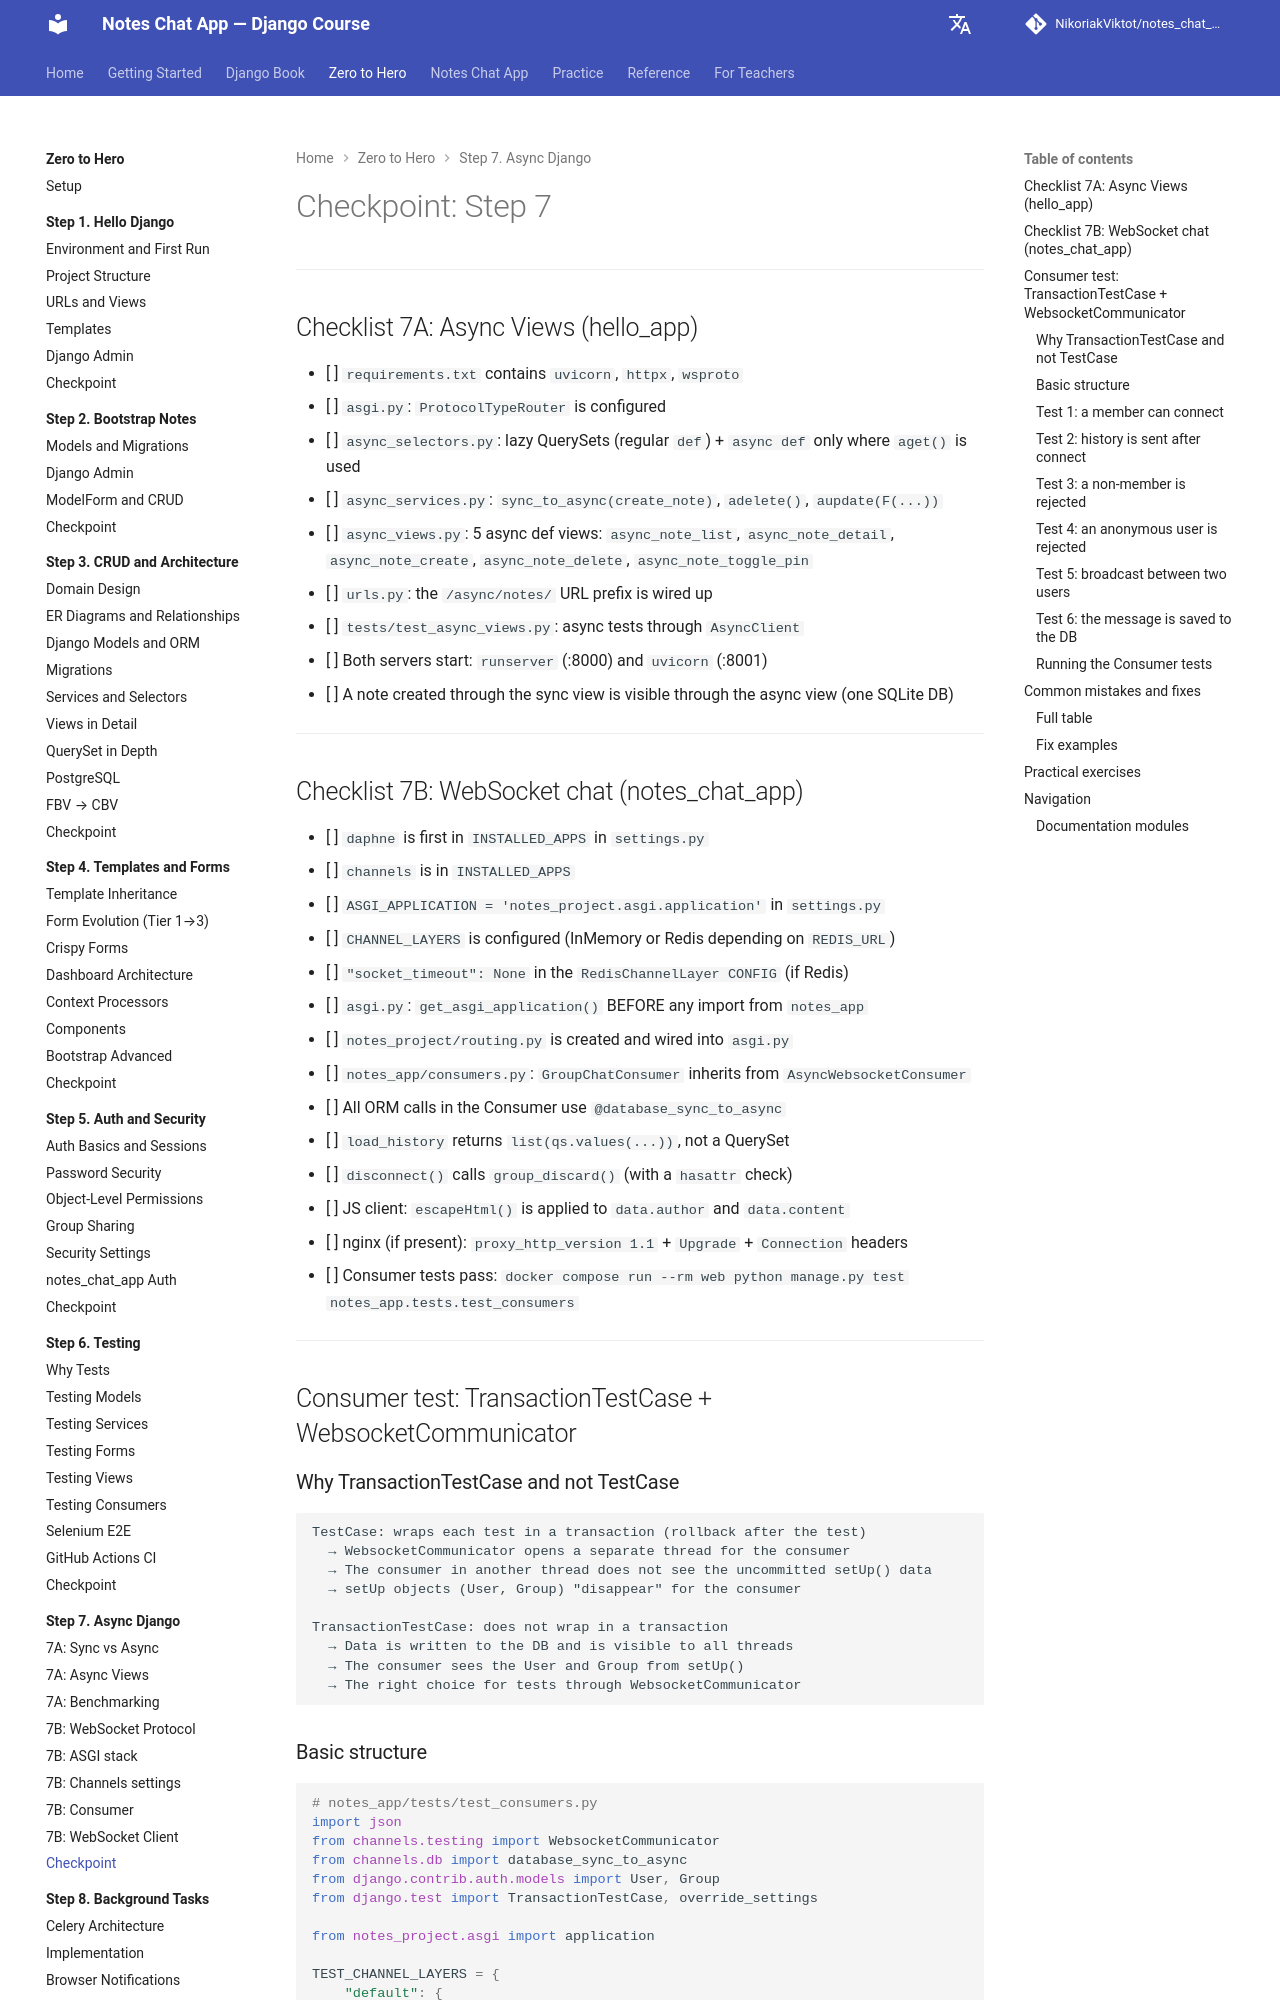

repository: NikoriakViktot/notes_chat_app · page: en/tutorials/07_async_django/checkpoint/index.html · generator: mkdocs

# Checkpoint: Крок 7

---

## Чеклист 7A — Async Views (hello_app)

- [ ] `requirements.txt` містить `uvicorn`, `httpx`, `wsproto`
- [ ] `asgi.py` — `ProtocolTypeRouter` налаштовано
- [ ] `async_selectors.py` — lazy QuerySets (звичайні `def`) + `async def` тільки де `aget()`
- [ ] `async_services.py` — `sync_to_async(create_note)`, `adelete()`, `aupdate(F(...))`
- [ ] `async_views.py` — 5 async def views: `async_note_list`, `async_note_detail`, `async_note_create`, `async_note_delete`, `async_note_toggle_pin`
- [ ] `urls.py` — `/async/notes/` URL prefix підключено
- [ ] `tests/test_async_views.py` — async тести через `AsyncClient`
- [ ] Обидва сервери запускаються: `runserver` (:8000) і `uvicorn` (:8001)
- [ ] Нотатка, створена через sync view, видна через async view (один SQLite)

---

## Чеклист 7B — WebSocket чат (notes_chat_app)

- [ ] `daphne` — перший у `INSTALLED_APPS` у `settings.py`
- [ ] `channels` — у `INSTALLED_APPS`
- [ ] `ASGI_APPLICATION = 'notes_project.asgi.application'` у `settings.py`
- [ ] `CHANNEL_LAYERS` налаштовано (InMemory або Redis залежно від `REDIS_URL`)
- [ ] `"socket_timeout": None` у `RedisChannelLayer CONFIG` (якщо Redis)
- [ ] `asgi.py`: `get_asgi_application()` ПЕРЕД будь-яким імпортом з `notes_app`
- [ ] `notes_project/routing.py` створено і підключено до `asgi.py`
- [ ] `notes_app/consumers.py` — `GroupChatConsumer` успадковує `AsyncWebsocketConsumer`
- [ ] Всі ORM-виклики у Consumer — `@database_sync_to_async`
- [ ] `load_history` повертає `list(qs.values(...))`, не QuerySet
- [ ] `disconnect()` викликає `group_discard()` (з `hasattr` перевіркою)
- [ ] JS клієнт: `escapeHtml()` застосовується до `data.author` і `data.content`
- [ ] nginx (якщо є): `proxy_http_version 1.1` + `Upgrade` + `Connection` headers
- [ ] Consumer тести проходять: `docker compose run --rm web python manage.py test notes_app.tests.test_consumers`

---

## Consumer тест: TransactionTestCase + WebsocketCommunicator

### Чому TransactionTestCase, а не TestCase

```
TestCase: огортає кожен тест у транзакцію (rollback після тесту)
  → WebsocketCommunicator відкриває окремий потік для consumer
  → Consumer з іншого потоку не бачить незакомічені дані setUp()
  → setUp-об'єкти (User, Group) «зникають» для consumer

TransactionTestCase: не загортає у транзакцію
  → Дані записуються у БД і видимі всім потокам
  → Consumer бачить User і Group з setUp()
  → Правильний вибір для тестів через WebsocketCommunicator
```
